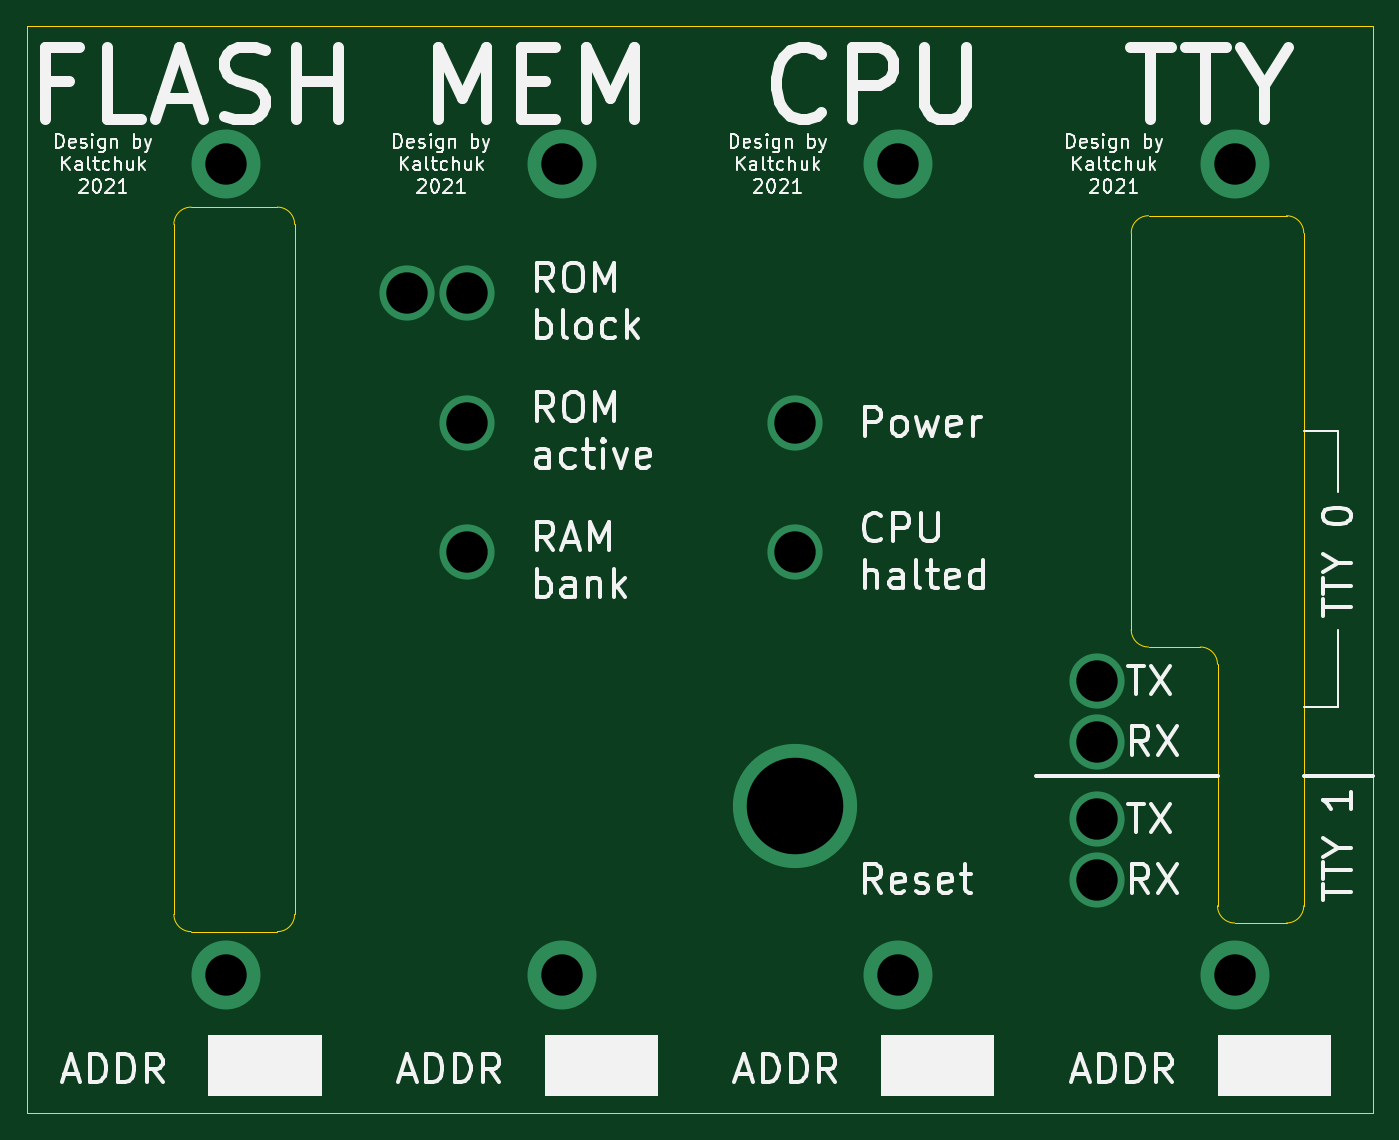
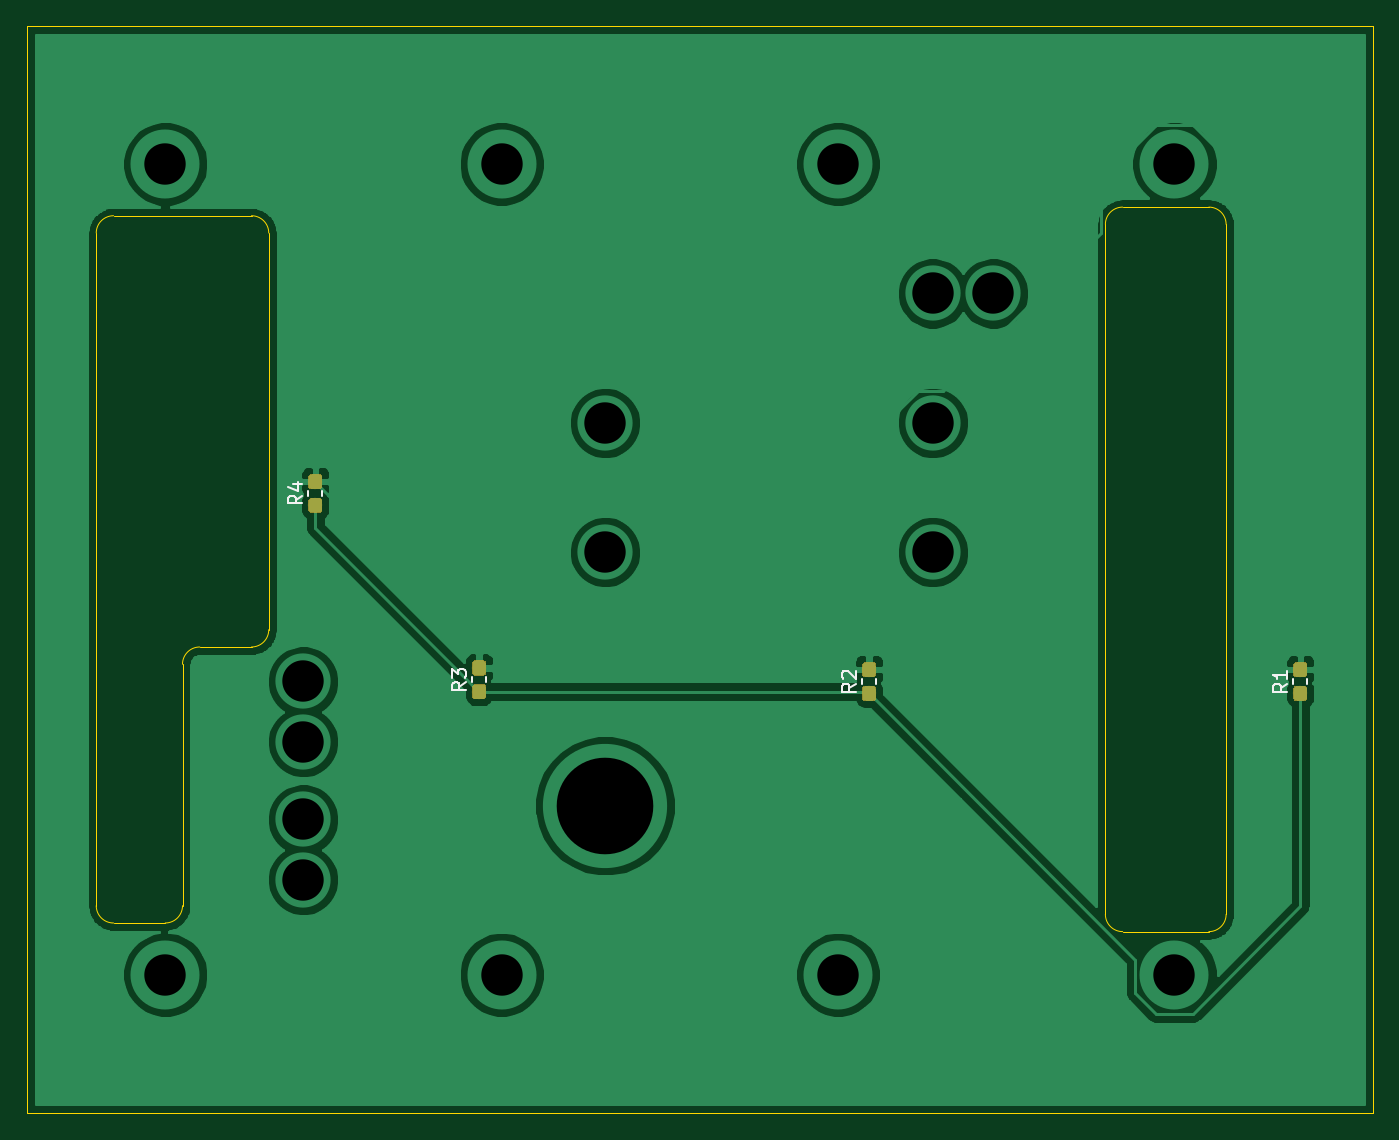
Circuit board: 8 layer files. Board 99.1 x 80.0 mm.
- bottom_copper: Front Panel-B_Cu.gbr (77557 bytes)
- bottom_mask: Front Panel-B_Mask.gbr (14826 bytes)
- bottom_silk: Front Panel-B_SilkS.gbr (3201 bytes)
- outline: Front Panel-Edge_Cuts.gbr (2187 bytes)
- top_copper: Front Panel-F_Cu.gbr (1117 bytes)
- top_mask: Front Panel-F_Mask.gbr (462 bytes)
- top_silk: Front Panel-F_SilkS.gbr (44928 bytes)
- drill: Front Panel-PTH.drl (601 bytes)

=== bottom_copper: Front Panel-B_Cu.gbr (77557 bytes, source omitted) ===
=== bottom_mask: Front Panel-B_Mask.gbr (14826 bytes, source omitted) ===
=== bottom_silk: Front Panel-B_SilkS.gbr ===
%TF.GenerationSoftware,KiCad,Pcbnew,(5.1.4)-1*%
%TF.CreationDate,2022-01-23T20:52:20+02:00*%
%TF.ProjectId,Front Panel,46726f6e-7420-4506-916e-656c2e6b6963,rev?*%
%TF.SameCoordinates,Original*%
%TF.FileFunction,Legend,Bot*%
%TF.FilePolarity,Positive*%
%FSLAX46Y46*%
G04 Gerber Fmt 4.6, Leading zero omitted, Abs format (unit mm)*
G04 Created by KiCad (PCBNEW (5.1.4)-1) date 2022-01-23 20:52:20*
%MOMM*%
%LPD*%
G04 APERTURE LIST*
%ADD10C,0.120000*%
%ADD11C,0.150000*%
G04 APERTURE END LIST*
D10*
%TO.C,R1*%
X88394000Y-75736267D02*
X88394000Y-75393733D01*
X87374000Y-75736267D02*
X87374000Y-75393733D01*
%TO.C,R2*%
X119124000Y-75736267D02*
X119124000Y-75393733D01*
X120144000Y-75736267D02*
X120144000Y-75393733D01*
%TO.C,R3*%
X148846000Y-75609267D02*
X148846000Y-75266733D01*
X147826000Y-75609267D02*
X147826000Y-75266733D01*
%TO.C,R4*%
X159891000Y-61893267D02*
X159891000Y-61550733D01*
X160911000Y-61893267D02*
X160911000Y-61550733D01*
%TO.C,R1*%
D11*
X88861619Y-75731666D02*
X89337809Y-76065000D01*
X88861619Y-76303095D02*
X89861619Y-76303095D01*
X89861619Y-75922142D01*
X89814000Y-75826904D01*
X89766380Y-75779285D01*
X89671142Y-75731666D01*
X89528285Y-75731666D01*
X89433047Y-75779285D01*
X89385428Y-75826904D01*
X89337809Y-75922142D01*
X89337809Y-76303095D01*
X88861619Y-74779285D02*
X88861619Y-75350714D01*
X88861619Y-75065000D02*
X89861619Y-75065000D01*
X89718761Y-75160238D01*
X89623523Y-75255476D01*
X89575904Y-75350714D01*
%TO.C,R2*%
X120611619Y-75731666D02*
X121087809Y-76065000D01*
X120611619Y-76303095D02*
X121611619Y-76303095D01*
X121611619Y-75922142D01*
X121564000Y-75826904D01*
X121516380Y-75779285D01*
X121421142Y-75731666D01*
X121278285Y-75731666D01*
X121183047Y-75779285D01*
X121135428Y-75826904D01*
X121087809Y-75922142D01*
X121087809Y-76303095D01*
X121516380Y-75350714D02*
X121564000Y-75303095D01*
X121611619Y-75207857D01*
X121611619Y-74969761D01*
X121564000Y-74874523D01*
X121516380Y-74826904D01*
X121421142Y-74779285D01*
X121325904Y-74779285D01*
X121183047Y-74826904D01*
X120611619Y-75398333D01*
X120611619Y-74779285D01*
%TO.C,R3*%
X149313619Y-75604666D02*
X149789809Y-75938000D01*
X149313619Y-76176095D02*
X150313619Y-76176095D01*
X150313619Y-75795142D01*
X150266000Y-75699904D01*
X150218380Y-75652285D01*
X150123142Y-75604666D01*
X149980285Y-75604666D01*
X149885047Y-75652285D01*
X149837428Y-75699904D01*
X149789809Y-75795142D01*
X149789809Y-76176095D01*
X150313619Y-75271333D02*
X150313619Y-74652285D01*
X149932666Y-74985619D01*
X149932666Y-74842761D01*
X149885047Y-74747523D01*
X149837428Y-74699904D01*
X149742190Y-74652285D01*
X149504095Y-74652285D01*
X149408857Y-74699904D01*
X149361238Y-74747523D01*
X149313619Y-74842761D01*
X149313619Y-75128476D01*
X149361238Y-75223714D01*
X149408857Y-75271333D01*
%TO.C,R4*%
X161378619Y-61888666D02*
X161854809Y-62222000D01*
X161378619Y-62460095D02*
X162378619Y-62460095D01*
X162378619Y-62079142D01*
X162331000Y-61983904D01*
X162283380Y-61936285D01*
X162188142Y-61888666D01*
X162045285Y-61888666D01*
X161950047Y-61936285D01*
X161902428Y-61983904D01*
X161854809Y-62079142D01*
X161854809Y-62460095D01*
X162045285Y-61031523D02*
X161378619Y-61031523D01*
X162426238Y-61269619D02*
X161711952Y-61507714D01*
X161711952Y-60888666D01*
%TD*%
M02*

=== outline: Front Panel-Edge_Cuts.gbr ===
%TF.GenerationSoftware,KiCad,Pcbnew,(5.1.4)-1*%
%TF.CreationDate,2022-01-23T20:52:20+02:00*%
%TF.ProjectId,Front Panel,46726f6e-7420-4506-916e-656c2e6b6963,rev?*%
%TF.SameCoordinates,Original*%
%TF.FileFunction,Profile,NP*%
%FSLAX46Y46*%
G04 Gerber Fmt 4.6, Leading zero omitted, Abs format (unit mm)*
G04 Created by KiCad (PCBNEW (5.1.4)-1) date 2022-01-23 20:52:20*
%MOMM*%
%LPD*%
G04 APERTURE LIST*
%ADD10C,0.050000*%
G04 APERTURE END LIST*
D10*
X170180000Y-74295000D02*
X170180000Y-92075000D01*
X165100000Y-73025000D02*
X168910000Y-73025000D01*
X163830000Y-42545000D02*
X163830000Y-71755000D01*
X175260000Y-41275000D02*
X165100000Y-41275000D01*
X176530000Y-92075000D02*
X176530000Y-42545000D01*
X171450000Y-93345000D02*
X175260000Y-93345000D01*
X176530000Y-92075000D02*
G75*
G02X175260000Y-93345000I-1270000J0D01*
G01*
X171450000Y-93345000D02*
G75*
G02X170180000Y-92075000I0J1270000D01*
G01*
X168910000Y-73025000D02*
G75*
G02X170180000Y-74295000I0J-1270000D01*
G01*
X165100000Y-73025000D02*
G75*
G02X163830000Y-71755000I0J1270000D01*
G01*
X163830000Y-42545000D02*
G75*
G02X165100000Y-41275000I1270000J0D01*
G01*
X175260000Y-41275000D02*
G75*
G02X176530000Y-42545000I0J-1270000D01*
G01*
X93345000Y-92710000D02*
X93345000Y-41910000D01*
X100965000Y-93980000D02*
X94615000Y-93980000D01*
X102235000Y-41910000D02*
X102235000Y-92710000D01*
X100965000Y-40640000D02*
X94615000Y-40640000D01*
X94615000Y-93980000D02*
G75*
G02X93345000Y-92710000I0J1270000D01*
G01*
X102235000Y-92710000D02*
G75*
G02X100965000Y-93980000I-1270000J0D01*
G01*
X100965000Y-40640000D02*
G75*
G02X102235000Y-41910000I0J-1270000D01*
G01*
X93345000Y-41910000D02*
G75*
G02X94615000Y-40640000I1270000J0D01*
G01*
X156845000Y-107315000D02*
X181610000Y-107315000D01*
X156845000Y-27305000D02*
X181610000Y-27305000D01*
X181610000Y-107315000D02*
X181610000Y-27305000D01*
X82550000Y-27305000D02*
X107315000Y-27305000D01*
X82550000Y-27305000D02*
X82550000Y-107315000D01*
X107315000Y-107315000D02*
X132080000Y-107315000D01*
X82550000Y-107315000D02*
X107315000Y-107315000D01*
X107315000Y-27305000D02*
X132080000Y-27305000D01*
X132080000Y-107315000D02*
X156845000Y-107315000D01*
X132080000Y-27305000D02*
X156845000Y-27305000D01*
M02*

=== top_copper: Front Panel-F_Cu.gbr ===
%TF.GenerationSoftware,KiCad,Pcbnew,(5.1.4)-1*%
%TF.CreationDate,2022-01-23T20:52:19+02:00*%
%TF.ProjectId,Front Panel,46726f6e-7420-4506-916e-656c2e6b6963,rev?*%
%TF.SameCoordinates,Original*%
%TF.FileFunction,Copper,L1,Top*%
%TF.FilePolarity,Positive*%
%FSLAX46Y46*%
G04 Gerber Fmt 4.6, Leading zero omitted, Abs format (unit mm)*
G04 Created by KiCad (PCBNEW (5.1.4)-1) date 2022-01-23 20:52:19*
%MOMM*%
%LPD*%
G04 APERTURE LIST*
%TA.AperFunction,ViaPad*%
%ADD10C,5.080000*%
%TD*%
%TA.AperFunction,ViaPad*%
%ADD11C,4.064000*%
%TD*%
%TA.AperFunction,ViaPad*%
%ADD12C,9.144000*%
%TD*%
G04 APERTURE END LIST*
D10*
%TO.N,*%
X171450000Y-37465000D03*
X146685000Y-37465000D03*
X121920000Y-37465000D03*
X97155000Y-37465000D03*
X97155000Y-97155000D03*
X121920000Y-97155000D03*
X146685000Y-97155000D03*
X171450000Y-97155000D03*
D11*
X110490000Y-46990000D03*
X114935000Y-46990000D03*
X114935000Y-56515000D03*
X114935000Y-66040000D03*
X139065000Y-56515000D03*
X139065000Y-66040000D03*
X161290000Y-75565000D03*
X161290000Y-80010000D03*
X161290000Y-85725000D03*
X161290000Y-90170000D03*
D12*
X139065000Y-84709000D03*
%TD*%
M02*

=== top_mask: Front Panel-F_Mask.gbr ===
%TF.GenerationSoftware,KiCad,Pcbnew,(5.1.4)-1*%
%TF.CreationDate,2022-01-23T20:52:20+02:00*%
%TF.ProjectId,Front Panel,46726f6e-7420-4506-916e-656c2e6b6963,rev?*%
%TF.SameCoordinates,Original*%
%TF.FileFunction,Soldermask,Top*%
%TF.FilePolarity,Negative*%
%FSLAX46Y46*%
G04 Gerber Fmt 4.6, Leading zero omitted, Abs format (unit mm)*
G04 Created by KiCad (PCBNEW (5.1.4)-1) date 2022-01-23 20:52:20*
%MOMM*%
%LPD*%
G04 APERTURE LIST*
G04 APERTURE END LIST*
M02*

=== top_silk: Front Panel-F_SilkS.gbr (44928 bytes, source omitted) ===
=== drill: Front Panel-PTH.drl ===
M48
; DRILL file {KiCad (5.1.4)-1} date 23/01/2022 20:52:25
; FORMAT={-:-/ absolute / metric / decimal}
; #@! TF.CreationDate,2022-01-23T20:52:25+02:00
; #@! TF.GenerationSoftware,Kicad,Pcbnew,(5.1.4)-1
; #@! TF.FileFunction,Plated,1,2,PTH
FMAT,2
METRIC
T1C3.048
T2C7.112
%
G90
G05
T1
X97.155Y-37.465
X97.155Y-97.155
X110.49Y-46.99
X114.935Y-46.99
X114.935Y-56.515
X114.935Y-66.04
X121.92Y-37.465
X121.92Y-97.155
X139.065Y-56.515
X139.065Y-66.04
X146.685Y-37.465
X146.685Y-97.155
X161.29Y-75.565
X161.29Y-80.01
X161.29Y-85.725
X161.29Y-90.17
X171.45Y-37.465
X171.45Y-97.155
T2
X139.065Y-84.709
T0
M30
